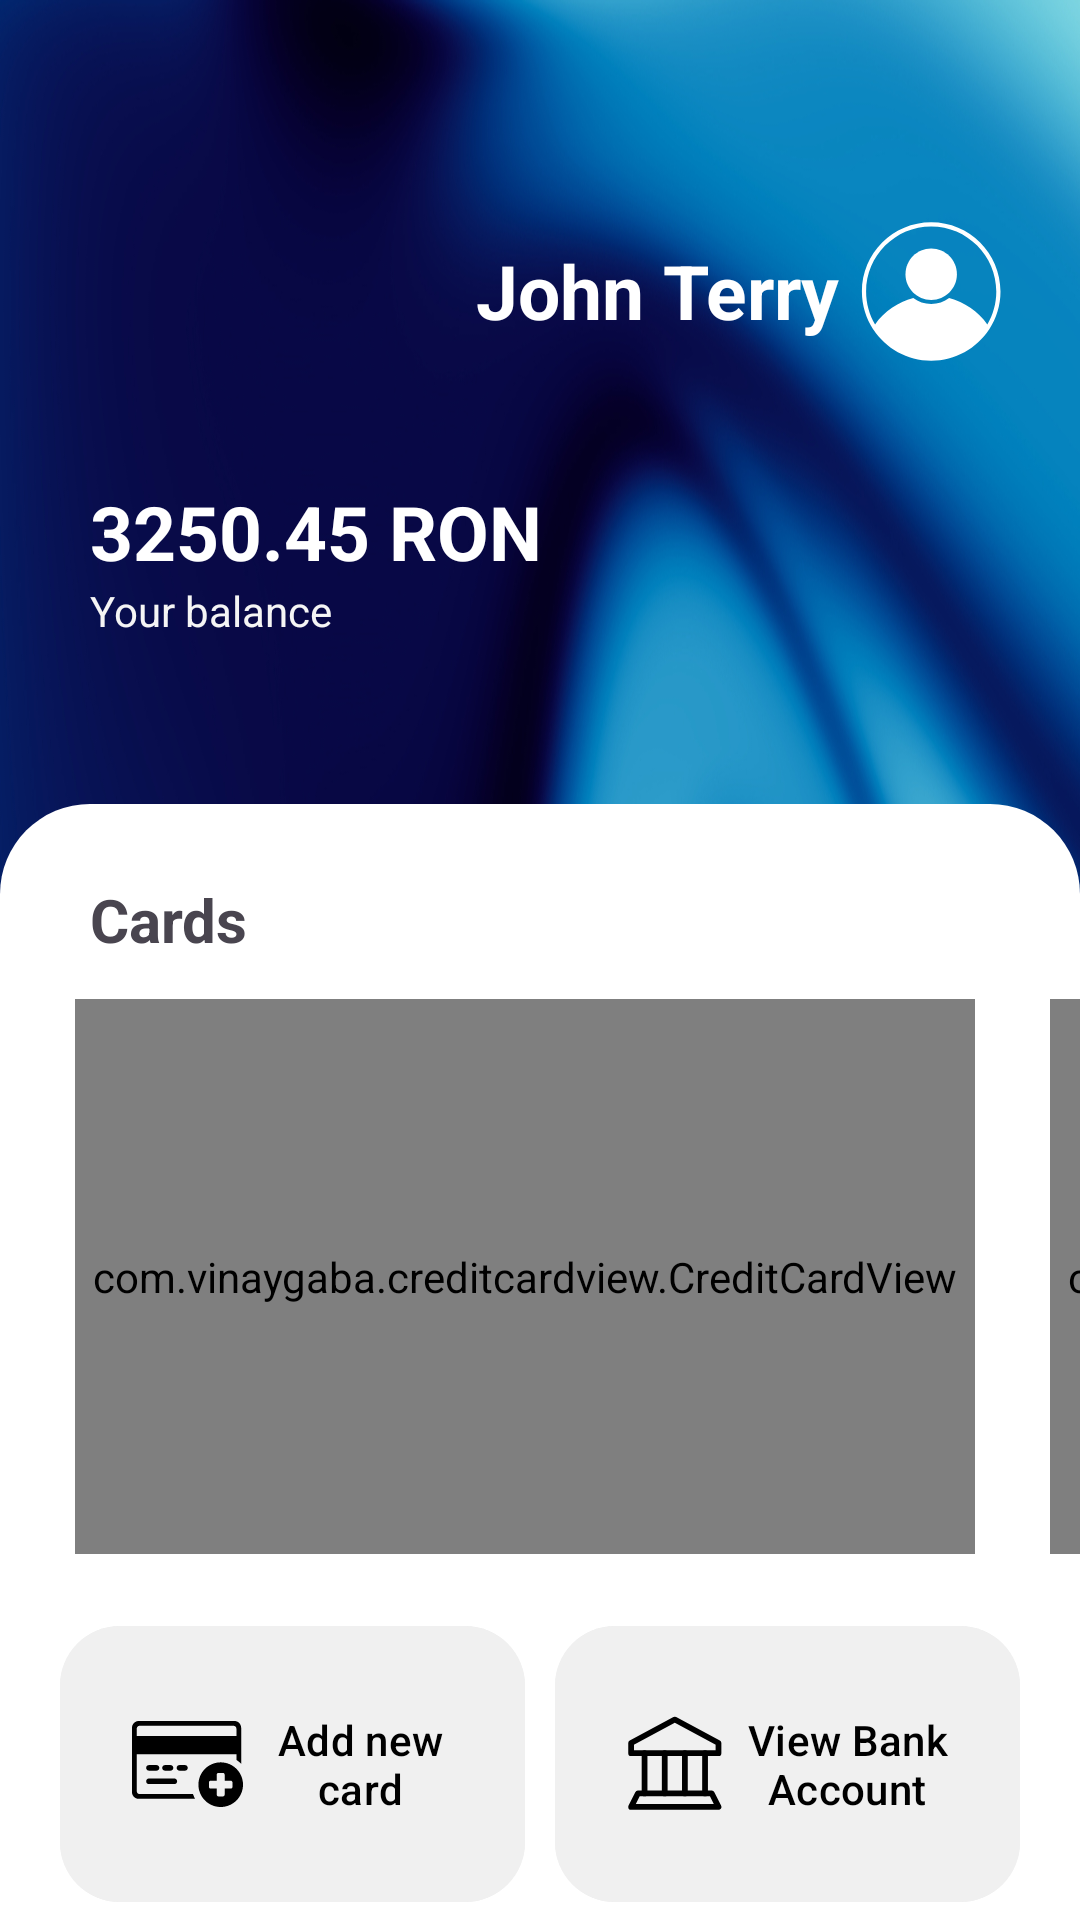

Write the Android layout XML for this screen, with the resource values it uses.
<!-- AndroidManifest.xml: application theme Theme.AplicatieMobileBanking -->
<!-- res/layout/fragment_home.xml -->
<?xml version="1.0" encoding="utf-8"?>
<androidx.constraintlayout.widget.ConstraintLayout xmlns:android="http://schemas.android.com/apk/res/android"
    xmlns:app="http://schemas.android.com/apk/res-auto"
    xmlns:tools="http://schemas.android.com/tools"
    android:layout_width="match_parent"
    android:layout_height="match_parent"
    android:background="@drawable/blue_gradient"
    tools:context=".fragments.HomeFragment"
    android:hardwareAccelerated="true">


    <TextView
        android:id="@+id/homeFrag_tvName"
        android:layout_width="wrap_content"
        android:layout_height="wrap_content"
        android:layout_marginTop="80sp"
        android:layout_marginEnd="5sp"
        android:fontFamily="sans-serif"
        android:singleLine="true"
        android:text="John Terry"
        android:textColor="@color/white"
        android:textSize="25sp"
        android:textStyle="bold"
        app:layout_constraintEnd_toStartOf="@+id/homeFrag_ivUser"
        app:layout_constraintTop_toTopOf="parent" />

    <ImageView
        android:id="@+id/homeFrag_ivUser"
        android:layout_width="50sp"
        android:layout_height="55dp"
        android:layout_marginStart="5sp"
        android:layout_marginTop="70sp"
        android:layout_marginEnd="25sp"
        android:src="@drawable/ic_profile_picture_round"
        app:layout_constraintEnd_toEndOf="parent"
        app:layout_constraintTop_toTopOf="parent"
        app:tint="@color/white" />


    <TextView
        android:id="@+id/homeFrag_tvBalance"
        android:layout_width="wrap_content"
        android:layout_height="wrap_content"
        android:layout_marginStart="30dp"
        android:text="3250.45 RON"
        android:textColor="@color/white"
        android:textSize="25sp"
        android:textStyle="bold"
        app:layout_constraintBottom_toTopOf="@id/homeFrag_tvBalance"
        app:layout_constraintStart_toStartOf="parent"
        tools:layout_editor_absoluteY="135dp" />

    <TextView
        android:id="@+id/homeFrag_tvYourBalance"
        android:layout_width="wrap_content"
        android:layout_height="wrap_content"
        android:layout_marginStart="30sp"
        android:layout_marginBottom="55sp"
        android:text="Your balance"
        android:textColor="@color/grey"
        app:layout_constraintBottom_toTopOf="@id/homeFrag_clCards"
        app:layout_constraintStart_toStartOf="parent"
        app:layout_constraintTop_toBottomOf="@id/homeFrag_tvBalance"></TextView>

    <androidx.constraintlayout.widget.ConstraintLayout
        android:id="@+id/homeFrag_clCards"
        android:layout_width="match_parent"
        android:layout_height="match_parent"
        android:layout_marginTop="268sp"
        android:background="@drawable/roundbackground_layout"
        app:layout_constraintBottom_toBottomOf="parent"
        app:layout_constraintEnd_toEndOf="parent"
        app:layout_constraintStart_toStartOf="parent"
        app:layout_constraintTop_toTopOf="parent">

        <TextView
            android:id="@+id/homeFrag_tvCards"
            android:layout_width="wrap_content"
            android:layout_height="40sp"
            android:layout_marginStart="30sp"
            android:layout_marginTop="25sp"
            android:text="@string/cards"
            android:textSize="20sp"
            android:textStyle="bold"
            app:layout_constraintStart_toStartOf="@id/homeFrag_clCards"
            app:layout_constraintTop_toTopOf="@id/homeFrag_clCards" />

        
        <HorizontalScrollView
            android:id="@+id/homeFrag_hsvCards"
            android:layout_width="wrap_content"
            android:layout_height="wrap_content"
            android:orientation="horizontal"
            android:overScrollMode="never"
            android:scrollbars="none"
            app:layout_constraintStart_toStartOf="parent"
            app:layout_constraintTop_toBottomOf="@id/homeFrag_tvCards">

            <LinearLayout
                android:id="@+id/homeFrag_llCards"
                android:layout_width="wrap_content"
                android:layout_height="wrap_content"
                android:divider="@drawable/divider_card"
                android:orientation="horizontal"
                android:showDividers="middle|beginning|end"
                app:layout_constraintTop_toBottomOf="@id/homeFrag_tvCards">

                <com.vinaygaba.creditcardview.CreditCardView
                    android:id="@+id/card1"
                    android:layout_width="300sp"
                    android:layout_height="185dp"
                    app:cardName="John Terry"
                    app:cardNameTextColor="#cccccc"
                    app:cardNumber="5500005555555559"
                    app:cardNumberFormat="all_digits"
                    app:cardNumberTextColor="#cccccc"
                    app:expiryDate="02/22"
                    app:expiryDateTextColor="#cccccc"
                    app:hintTextColor="#cccccc"
                    app:isEditable="false"
                    app:layout_constraintEnd_toEndOf="parent"
                    app:layout_constraintHorizontal_bias="0.252"
                    app:layout_constraintStart_toStartOf="parent"
                    app:putChip="true"
                    app:type="visa"
                    app:validTillTextColor="#cccccc"
                    tools:layout_editor_absoluteY="325dp" />

                <com.vinaygaba.creditcardview.CreditCardView
                    android:id="@+id/card2"
                    android:layout_width="300sp"
                    android:layout_height="185dp"
                    app:cardName="John Terry"
                    app:cardNameTextColor="#cccccc"
                    app:cardNumber="5500005555555559"
                    app:cardNumberFormat="all_digits"
                    app:cardNumberTextColor="#cccccc"
                    app:expiryDate="02/22"
                    app:expiryDateTextColor="#cccccc"
                    app:hintTextColor="#cccccc"
                    app:isEditable="false"
                    app:layout_constraintEnd_toEndOf="parent"
                    app:layout_constraintHorizontal_bias="0.252"
                    app:layout_constraintStart_toStartOf="parent"
                    app:putChip="true"
                    app:type="visa"
                    app:validTillTextColor="#cccccc"
                    tools:layout_editor_absoluteY="325dp" />
            </LinearLayout>

        </HorizontalScrollView>

        <LinearLayout
            android:layout_width="match_parent"
            android:layout_height="wrap_content"
            android:layout_gravity="center"
            android:orientation="vertical"
            android:gravity="center_vertical"
            android:layout_marginTop="20sp"
            app:layout_constraintTop_toBottomOf="@id/homeFrag_hsvCards">

            <LinearLayout
                android:layout_width="match_parent"
                android:layout_height="wrap_content"
                android:gravity="center_vertical"
               >

                <com.google.android.material.button.MaterialButton
                    android:id="@+id/homeFrag_btAddCard"
                    android:layout_width="0dp"
                    android:layout_height="100sp"
                    android:layout_weight="1"
                    android:layout_marginStart="20sp"
                    android:layout_marginEnd="5sp"
                    android:backgroundTint="@color/btGrey"
                    android:drawableLeft="@drawable/ic_add_card"
                    android:text="Add new card"
                    android:textColor="@color/black"
                    app:cornerRadius="20sp"
                   />

                <com.google.android.material.button.MaterialButton
                    android:id="@+id/homeFrag_btViewAccount"
                    android:layout_width="0dp"
                    android:layout_height="100sp"
                    android:layout_weight="1"
                    android:layout_marginStart="5sp"
                    android:layout_marginEnd="20sp"
                    android:backgroundTint="@color/btGrey"
                    android:drawableLeft="@drawable/ic_bank"
                    android:text="View Bank Account"
                    android:textColor="@color/black"
                    app:cornerRadius="20sp" />

            </LinearLayout>

            <LinearLayout
                android:layout_width="match_parent"
                android:layout_height="wrap_content"
                android:gravity="center_vertical"
                android:layout_marginTop="2dp">

                <com.google.android.material.button.MaterialButton
                    android:id="@+id/homeFrag_btDeposits"
                    android:layout_width="0dp"
                    android:layout_height="100sp"
                    android:layout_weight="1"
                    android:layout_marginStart="20sp"
                    android:layout_marginEnd="5sp"
                    android:backgroundTint="@color/btGrey"
                    android:drawableLeft="@drawable/ic_deposit"
                    android:text="Bank Deposits"
                    android:textColor="@color/black"
                    app:cornerRadius="20sp" />

                <com.google.android.material.button.MaterialButton
                    android:id="@+id/homeFrag_btCredits"
                    android:layout_width="0dp"
                    android:layout_height="100sp"
                    android:layout_weight="1"
                    android:layout_marginStart="5sp"
                    android:layout_marginEnd="20sp"
                    android:backgroundTint="@color/btGrey"
                    android:drawableLeft="@drawable/ic_credit"
                    android:text="Credits"
                    android:textColor="@color/black"
                    app:cornerRadius="20sp"
                    android:drawablePadding="8dp" />
            </LinearLayout>
        </LinearLayout>




    </androidx.constraintlayout.widget.ConstraintLayout>


</androidx.constraintlayout.widget.ConstraintLayout>
<!-- resources referenced by this layout -->
<resources>
  <color name="black">#FF000000</color>
  <color name="btGrey">#F0F0F0</color>
  <color name="grey">#F5F5F5</color>
  <color name="white">#FFFFFFFF</color>
  <!-- drawable divider_card (drawable) -->
  <?xml version="1.0" encoding="utf-8"?>
  <shape xmlns:android="http://schemas.android.com/apk/res/android">
      <solid android:color="@color/white" /> 
      <size android:width="25dp" /> 
  </shape>
  <!-- drawable ic_deposit (drawable) -->
  <vector android:height="34dp" android:viewportHeight="44"
      android:viewportWidth="44" android:width="34dp" xmlns:android="http://schemas.android.com/apk/res/android">
      <path android:fillColor="#111216" android:pathData="M16.34,27.66h0a8,8 0,0 0,11.31 0h0a8,8 0,1 0,-11.31 0ZM17,21h-0.91a6,6 0,0 1,1 -2.46l0.64,0.64a1,1 0,1 0,1.41 -1.41l-0.63,-0.63a6,6 0,0 1,2.46 -1L20.97,17a1,1 0,0 0,2 0v-0.9a6,6 0,0 1,2.46 1l-0.63,0.63a1,1 0,0 0,1.41 1.41l0.64,-0.64a6,6 0,0 1,1 2.46L27,20.96a1,1 0,0 0,0 2h0.91a5.94,5.94 0,0 1,-1 2.46l-0.64,-0.64a1,1 0,0 0,-1.41 1.41l0.63,0.63a6,6 0,0 1,-2.46 1L23.03,27a1,1 0,0 0,-2 0v0.9a6,6 0,0 1,-2.46 -1l0.63,-0.63a1,1 0,0 0,-1.41 -1.41l-0.64,0.64a5.94,5.94 0,0 1,-1 -2.46L17,23.04a1,1 0,0 0,0 -2ZM22,24a2,2 0,1 0,-2 -2A2,2 0,0 0,22 24ZM40,0L4,0A4,4 0,0 0,0 4L0,40a4,4 0,0 0,4 4L40,44a4,4 0,0 0,4 -4L44,4A4,4 0,0 0,40 0ZM42,40a2,2 0,0 1,-2 2L4,42a2,2 0,0 1,-2 -2L2,4A2,2 0,0 1,4 2L40,2a2,2 0,0 1,2 2ZM38,12L38,6L6,6L6,38L38,38L38,32a2,2 0,0 0,2 -2L40,28a2,2 0,0 0,-2 -2L38,18a2,2 0,0 0,2 -2L40,14A2,2 0,0 0,38 12ZM36,12a2,2 0,0 0,-2 2v2a2,2 0,0 0,2 2v8a2,2 0,0 0,-2 2v2a2,2 0,0 0,2 2v4L8,36L8,8L36,8Z"/>
  </vector>
  <!-- drawable ic_profile_picture_round (drawable) -->
  <vector android:height="32dp" android:viewportHeight="500"
      android:viewportWidth="500" android:width="32dp" xmlns:android="http://schemas.android.com/apk/res/android">
      <path android:fillColor="#FF000000" android:pathData="m254,14c-127.4,0 -231,103.6 -231,231c0,46.34 13.72,89.46 37.31,125.65c0.21,0.42 0.49,0.84 0.84,1.26c41.37,62.65 112.35,104.09 192.85,104.09c80.57,0 151.55,-41.44 192.92,-104.16c0.28,-0.35 0.49,-0.7 0.7,-1.05c23.59,-36.26 37.38,-79.45 37.38,-125.79c0,-127.4 -103.6,-231 -231,-231l0,-0zM441.11,354.69c-31.48,-43.57 -76.52,-74.19 -127.36,-87.78c-16.67,12.55 -37.32,20.09 -59.75,20.09c-22.43,0 -43.07,-7.54 -59.75,-20.08c-50.82,13.58 -95.88,44.2 -127.36,87.77c-18.97,-32.2 -29.89,-69.65 -29.89,-109.69c0,-119.63 97.37,-217 217,-217s217,97.37 217,217c0,40.04 -10.92,77.49 -29.89,109.69l0,-0z"/>
      <path android:fillColor="#FF000000" android:pathData="m339.68,187.32c0,47.32 -38.36,85.68 -85.68,85.68s-85.68,-38.36 -85.68,-85.68c0,-47.32 38.36,-85.68 85.68,-85.68s85.68,38.36 85.68,85.68"/>
  </vector>
  <!-- drawable roundbackground_layout (drawable) -->
  <?xml version="1.0" encoding="utf-8"?>
  <shape xmlns:android="http://schemas.android.com/apk/res/android">
      <corners android:topLeftRadius="30dp" android:topRightRadius="30dp"/>/> 
      <solid android:color="@color/white" /> 
  </shape>
  <string name="cards">Cards</string>
  <style name="Theme.AplicatieMobileBanking" parent="Theme.Material3.Light.NoActionBar">
          
          <item name="colorPrimary">@color/primary_color</item>
          <item name="colorPrimaryVariant">@color/primary_color</item>
          <item name="colorOnPrimary">@color/white</item>
          
          <item name="colorSecondary">@color/primary_color</item>
          <item name="colorSecondaryVariant">@color/primary_color</item>
          <item name="colorOnSecondary">@color/black</item>
          <item name="android:navigationBarColor">@android:color/transparent</item>
          <item name="android:windowTranslucentStatus">true</item>
          <item name="android:windowTranslucentNavigation">true</item>
          
          <item name="android:statusBarColor">@android:color/transparent</item>
          
      </style>
  <color name="primary_color">#00008B</color>
</resources>
